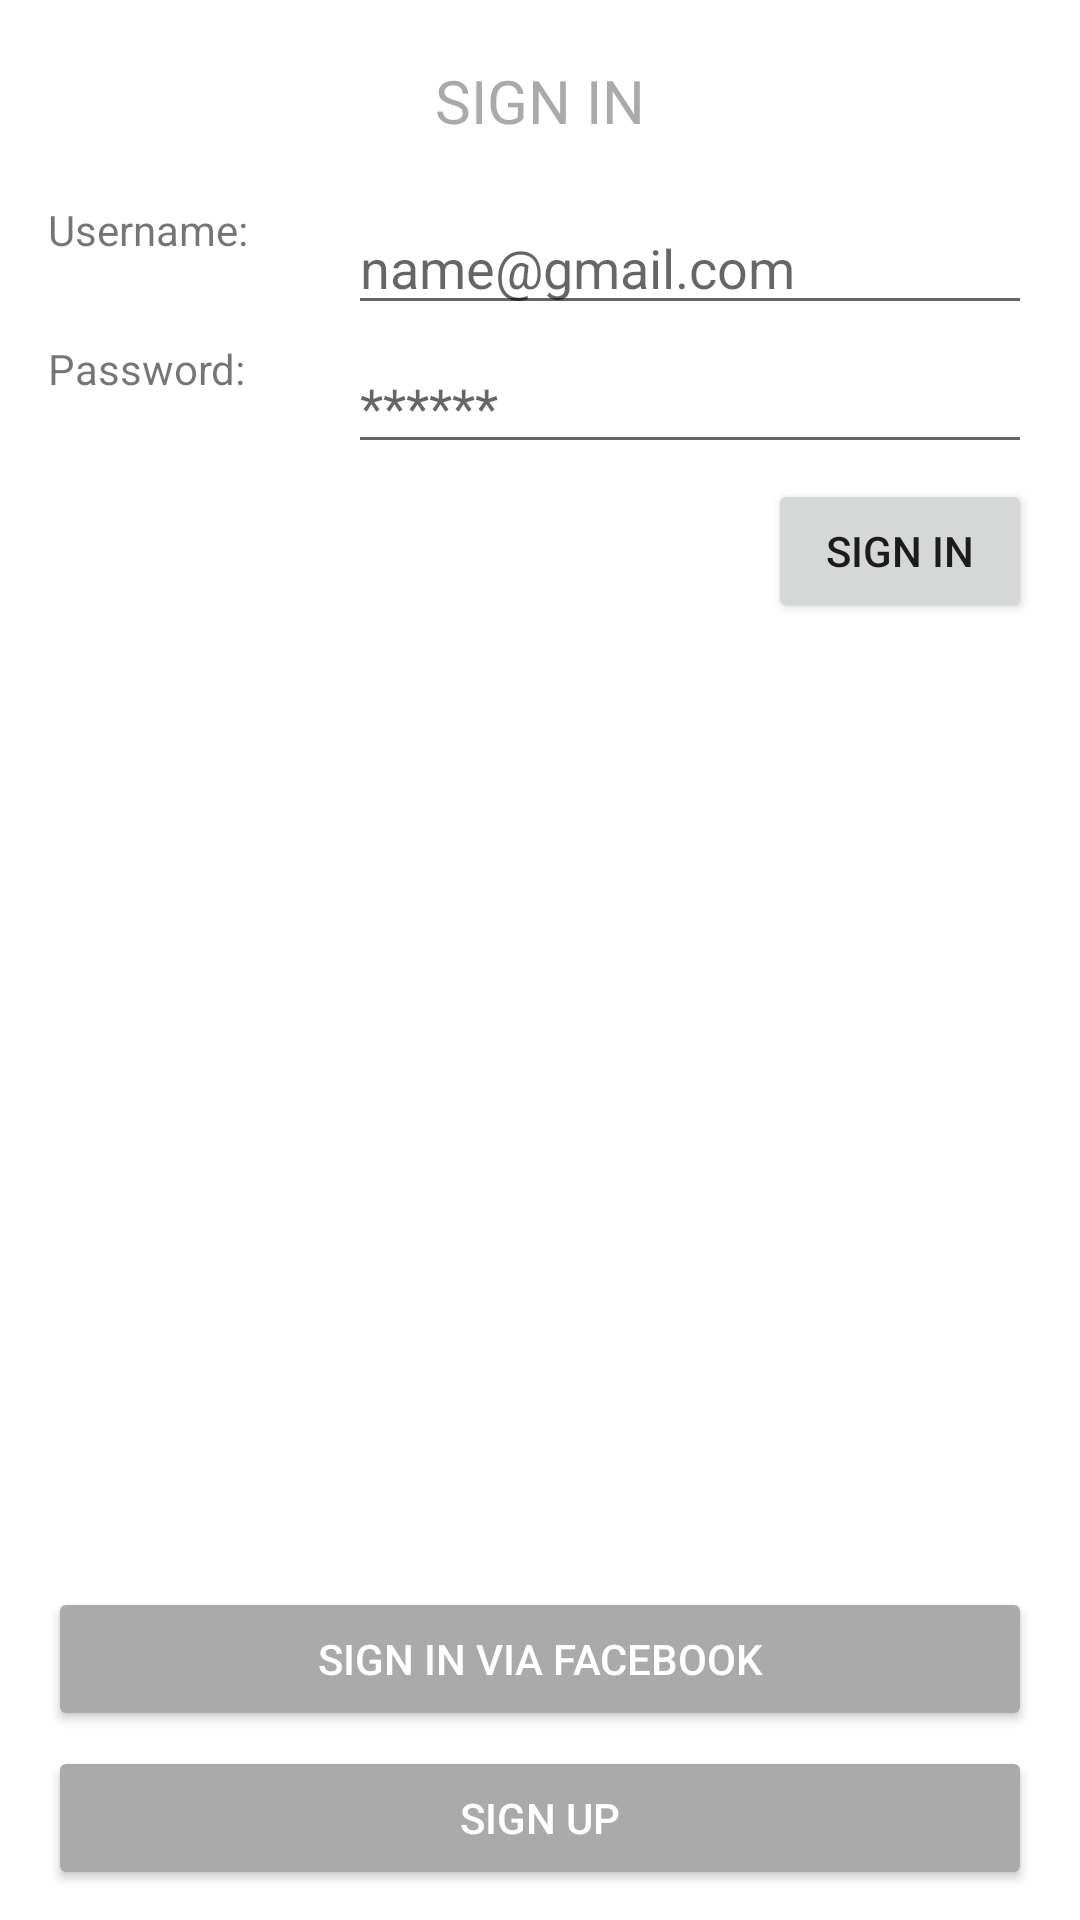

Android layout source for this screen:
<!-- AndroidManifest.xml: application theme Theme.lab1 -->
<!-- res/layout/activity_lab2.xml -->
<?xml version="1.0" encoding="utf-8"?>
<RelativeLayout xmlns:android="http://schemas.android.com/apk/res/android"
    android:layout_width="match_parent"
    android:layout_height="match_parent"
    android:paddingLeft="16dp"
    android:paddingRight="16dp">

    <TextView
        android:id="@+id/tv_sign_in"
        android:layout_width="wrap_content"
        android:layout_height="wrap_content"
        android:text="@string/sign_in"
        android:textAllCaps="true"
        android:layout_centerHorizontal="true"
        android:layout_marginTop="@dimen/margin_basex4"
        android:textSize="@dimen/text_large"
        android:textColor="@android:color/darker_gray" />

    <TextView
        android:layout_marginTop="@dimen/margin_basex4"
        android:layout_width="100dp"
        android:layout_height="wrap_content"
        android:text="@string/username"
        android:id="@+id/tv_user_name"
        android:layout_below="@+id/tv_sign_in"
        android:layout_alignParentLeft="true" />

    <EditText
        android:layout_width="match_parent"
        android:layout_height="wrap_content"
        android:id="@+id/et_username"
        android:hint="name@gmail.com"
        android:layout_alignTop="@+id/tv_user_name"
        android:layout_toRightOf="@+id/tv_user_name" />

    <TextView
        android:layout_marginTop="@dimen/margin_base"
        android:layout_width="100dp"
        android:layout_height="wrap_content"
        android:text="@string/password"
        android:id="@+id/tv_password"
        android:layout_below="@+id/et_username"
        android:layout_alignParentLeft="true" />

    <EditText
        android:layout_width="match_parent"
        android:layout_height="wrap_content"
        android:id="@+id/et_password"
        android:inputType="textPassword"
        android:hint="******"
        android:layout_alignTop="@+id/tv_password"
        android:layout_toRightOf="@+id/tv_password" />

    <Button
        android:layout_width="wrap_content"
        android:layout_height="wrap_content"
        android:padding="@dimen/margin_base"
        android:text="@string/sign_in"
        android:id="@+id/btn_sign_in"
        android:layout_marginTop="@dimen/margin_base"
        android:layout_below="@+id/et_password"
        android:layout_alignParentRight="true" />

    <Button
        android:layout_width="match_parent"
        android:layout_height="wrap_content"
        android:text="@string/signup"
        android:id="@+id/btn_sign_up"
        android:layout_alignParentBottom="true"
        android:layout_marginBottom="@dimen/margin_basex2"
        android:backgroundTint="@android:color/darker_gray"
        android:textColor="@android:color/white" />

    <Button
        android:layout_width="match_parent"
        android:layout_height="wrap_content"
        android:text="@string/sign_in_facebook"
        android:id="@+id/btn_sign_in_facebook"
        android:layout_above="@+id/btn_sign_up"
        android:layout_marginBottom="@dimen/margin_base"
        android:backgroundTint="@android:color/darker_gray"
        android:textColor="@android:color/white" />

</RelativeLayout>
<!-- resources referenced by this layout -->
<resources>
  <dimen name="margin_base">5dp</dimen>
  <dimen name="margin_basex2">10dp</dimen>
  <dimen name="margin_basex4">20dp</dimen>
  <dimen name="text_large">20sp</dimen>
  <string name="password">Password: </string>
  <string name="sign_in">Sign in</string>
  <string name="sign_in_facebook">SIGN IN VIA FACEBOOK</string>
  <string name="signup">Sign up</string>
  <string name="username">Username: </string>
  <style name="Theme.lab1" parent="Theme.MaterialComponents.DayNight.DarkActionBar">
          <item name="colorPrimary">@color/purple_500</item>
          <item name="colorPrimaryVariant">@color/purple_700</item>
          <item name="colorOnPrimary">@color/white</item>
      </style>
  <color name="purple_500">#212121</color>
  <color name="purple_700">#000000</color>
  <color name="white">#FFFFFF</color>
</resources>
